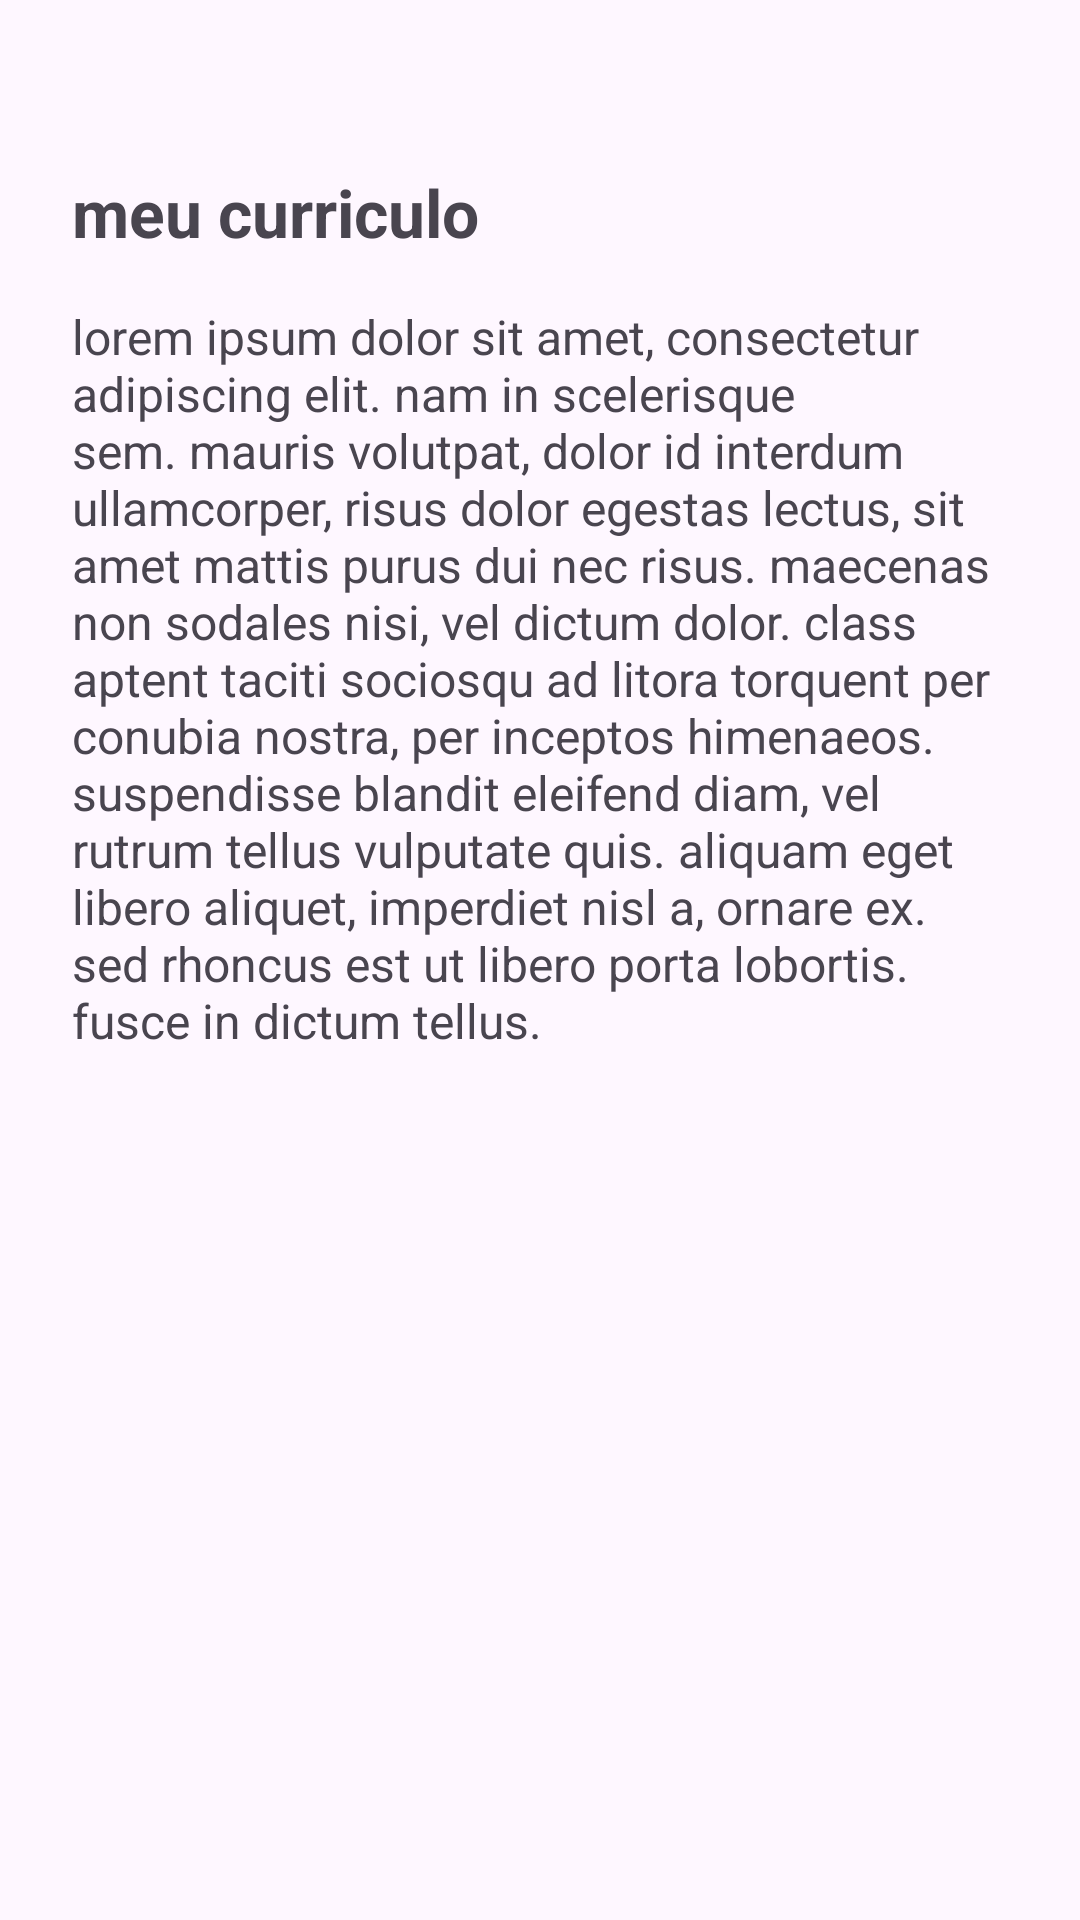

Produce the Android XML layout that renders to this screen, including the resource entries it uses.
<!-- AndroidManifest.xml: application theme Theme.Semana5_pdm -->
<!-- res/layout/activity_detalhes.xml -->
<?xml version="1.0" encoding="utf-8"?>
<androidx.constraintlayout.widget.ConstraintLayout xmlns:android="http://schemas.android.com/apk/res/android"
    xmlns:app="http://schemas.android.com/apk/res-auto"
    xmlns:tools="http://schemas.android.com/tools"
    android:id="@+id/main"
    android:layout_width="match_parent"
    android:layout_height="match_parent"
    android:padding="24dp"
    tools:context=".DetalhesActivity">

    <TextView
        android:id="@+id/tvTituloDetalhes"
        android:layout_width="wrap_content"
        android:layout_height="wrap_content"
        android:layout_marginTop="32dp"
        android:text="@string/title_details"
        android:textSize="22sp"
        android:textStyle="bold"
        app:layout_constraintStart_toStartOf="parent"
        app:layout_constraintTop_toTopOf="parent" />

    <ScrollView
        android:layout_width="0dp"
        android:layout_height="0dp"
        android:layout_marginTop="16dp"
        app:layout_constraintBottom_toBottomOf="parent"
        app:layout_constraintEnd_toEndOf="parent"
        app:layout_constraintStart_toStartOf="parent"
        app:layout_constraintTop_toBottomOf="@id/tvTituloDetalhes">

        <TextView
            android:id="@+id/tvCurriculo"
            android:layout_width="match_parent"
            android:layout_height="wrap_content"
            android:text="@string/lorem_ipsum"
            android:textSize="16sp" />
    </ScrollView>

</androidx.constraintlayout.widget.ConstraintLayout>
<!-- resources referenced by this layout -->
<resources>
  <string name="lorem_ipsum">
          lorem ipsum dolor sit amet, consectetur adipiscing elit. nam in scelerisque sem. mauris
          volutpat, dolor id interdum ullamcorper, risus dolor egestas lectus, sit amet mattis purus
          dui nec risus. maecenas non sodales nisi, vel dictum dolor. class aptent taciti sociosqu ad
          litora torquent per conubia nostra, per inceptos himenaeos. suspendisse blandit eleifend
          diam, vel rutrum tellus vulputate quis. aliquam eget libero aliquet, imperdiet nisl a,
          ornare ex. sed rhoncus est ut libero porta lobortis. fusce in dictum tellus.
      </string>
  <string name="title_details">meu curriculo</string>
  <style name="Theme.Semana5_pdm" parent="Base.Theme.Semana5_pdm" />
  <style name="Base.Theme.Semana5_pdm" parent="Theme.Material3.DayNight.NoActionBar">
          
          
      </style>
</resources>
